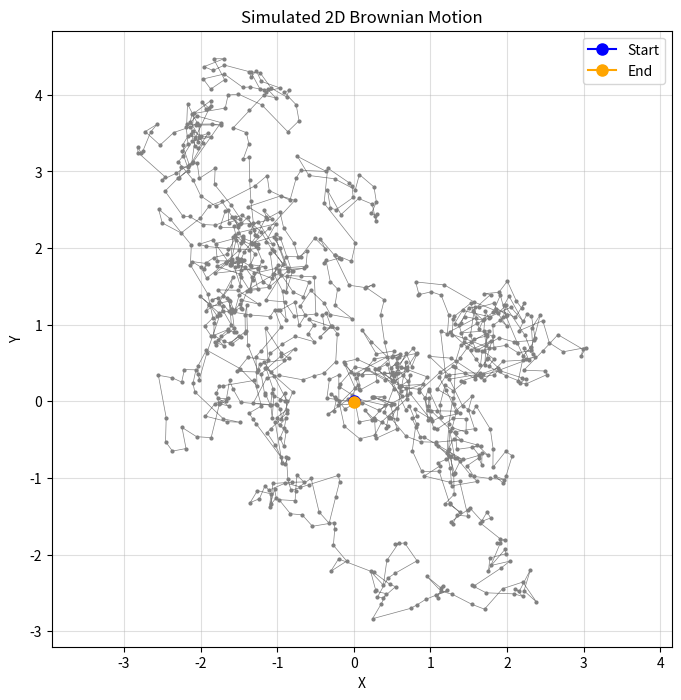

Generate this figure with matplotlib:
import numpy as np
import matplotlib.pyplot as plt

def simulate_brownian_motion_2d(num_terms=1000, interval=2 * np.pi,  spread = 0.001, seed = 10):
    """Simulates 2D Brownian motion using random Fourier series.

    Args:
        num_terms (int): Number of terms in the Fourier series.
        interval (float): Length of the interval (default is 2π).

    Returns:
        numpy.ndarray: Time points, X-coordinates, and Y-coordinates.
    """
    rng = np.random.default_rng(seed)
    xi_x = rng.normal(0, 1, num_terms)  # Independent standard normal for X
    xi_y = rng.normal(0, 1, num_terms)  # Independent standard normal for Y
    
    t = np.linspace(0, interval, num_terms)
 
    # Calculate X-coordinates
    B_t_x = xi_x[0] * t
    for k in range(1, num_terms):
        B_t_x += (1.0 / spread) * np.sqrt(2) * xi_x[k] * np.sin(k * np.pi * t / interval) / (k * np.pi / interval)

    # Calculate Y-coordinates
    B_t_y = xi_y[0] * t
    for k in range(1, num_terms):
        B_t_y += (1.0 / spread) * np.sqrt(2) * xi_y[k] * np.sin(k * np.pi * t / interval) / (k * np.pi / interval)

    return t, B_t_x * spread, B_t_y * spread

# Example usage
t, B_t_x, B_t_y = simulate_brownian_motion_2d(spread = 0.001, seed = None)

plt.figure(figsize=(8, 8))

# Different colors
start_color = 'blue'  
end_color = 'orange'
path_color = 'gray'

# Different marker styles
start_marker = 's'  # Square
end_marker = '*'    # Star


# Plot the path (excluding start and end points)
plt.plot(B_t_x, B_t_y, marker='o', markersize=2, linestyle='-', linewidth=0.5, color=path_color)  # Gray for path

# Plot the start point (green)
plt.plot(B_t_x[0], B_t_y[0], marker='o', markersize=8, color=start_color, label='Start')

# Plot the end point (red)
plt.plot(B_t_x[-1], B_t_y[-1], marker='o', markersize=8, color=end_color, label='End')

plt.title("Simulated 2D Brownian Motion")
plt.xlabel("X")
plt.ylabel("Y")
plt.legend()  # Show the legend for start/end points
plt.grid(alpha=0.4)
plt.axis('equal')
plt.show()
